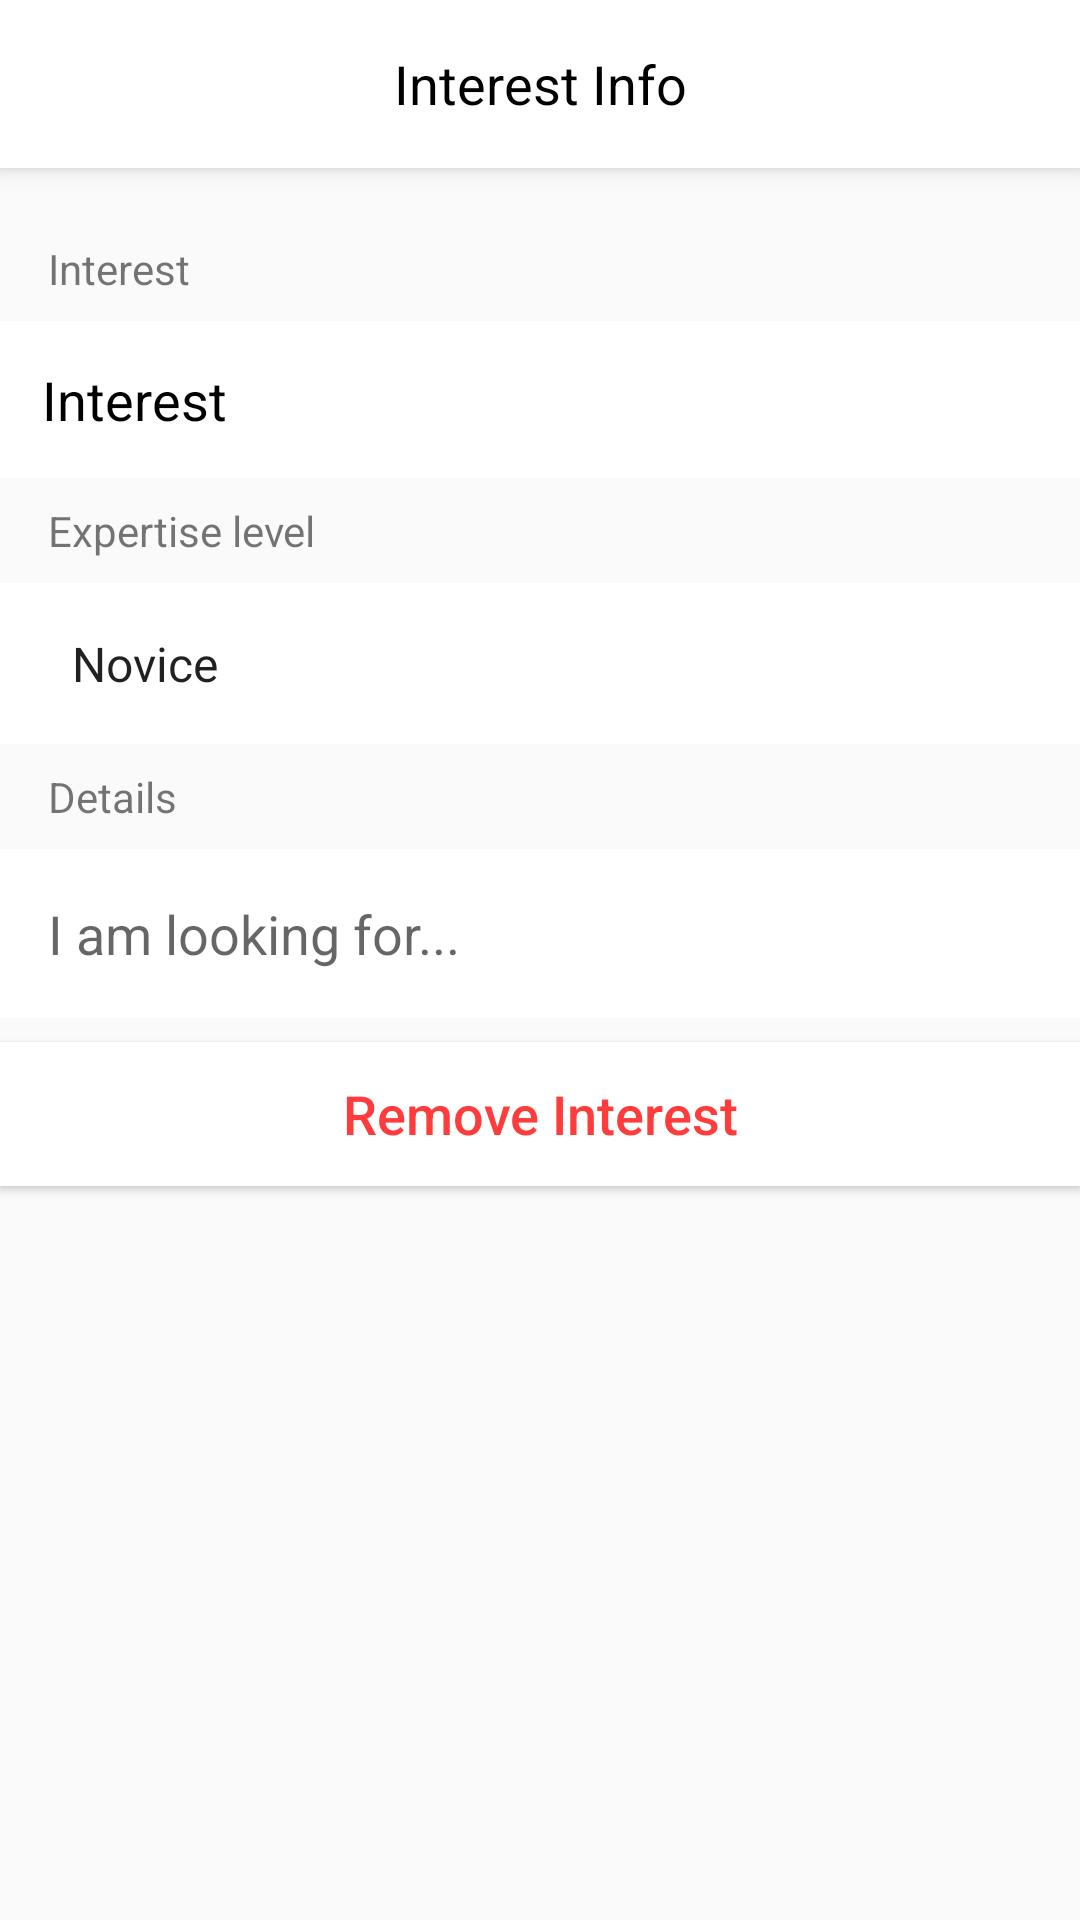

Android layout source for this screen:
<!-- AndroidManifest.xml: application theme AppTheme -->
<!-- res/layout/activity_edit_interest.xml -->
<?xml version="1.0" encoding="utf-8"?>
<android.support.constraint.ConstraintLayout
        xmlns:android="http://schemas.android.com/apk/res/android"
        xmlns:tools="http://schemas.android.com/tools"
        xmlns:app="http://schemas.android.com/apk/res-auto"
        android:layout_width="match_parent"
        android:layout_height="match_parent"
        tools:context=".EditInterestActivity">

    <android.support.v7.widget.Toolbar
            android:id="@+id/edit_interest_toolbar"
            android:layout_height="?attr/actionBarSize"
            android:layout_width="match_parent"
            android:minHeight="?attr/actionBarSize"
            android:background="@color/colorPrimary"
            android:elevation="4dp"
            app:layout_constraintTop_toTopOf="parent"
            app:layout_constraintStart_toStartOf="parent"
            app:layout_constraintEnd_toEndOf="parent">

        <TextView
                android:layout_width="wrap_content"
                android:layout_height="wrap_content"
                android:text="@string/interest_info"
                android:textColor="@color/black"
                android:textSize="@dimen/text_size_medium"
                android:id="@+id/edit_interest_toolbar_title_textview"
                android:layout_gravity="center" />

    </android.support.v7.widget.Toolbar>

    <ScrollView android:layout_width="0dp" android:layout_height="wrap_content"
                android:layout_marginTop="8dp"
                app:layout_constraintTop_toBottomOf="@+id/edit_interest_toolbar"
                app:layout_constraintStart_toStartOf="parent"
                app:layout_constraintEnd_toEndOf="parent"
                android:layout_marginBottom="8dp" app:layout_constraintBottom_toBottomOf="parent"
                app:layout_constraintVertical_bias="0.0">

        <android.support.constraint.ConstraintLayout android:layout_width="match_parent"
                                                     android:layout_height="wrap_content">

            <TextView android:layout_width="wrap_content" android:layout_height="wrap_content"
                      android:text="@string/interest"
                      android:layout_marginTop="16dp"
                      app:layout_constraintTop_toTopOf="parent"
                      app:layout_constraintStart_toStartOf="parent" android:layout_marginStart="16dp"
                      android:id="@+id/textView23"/>

            <TextView android:layout_width="0dp" android:layout_height="wrap_content"
                      android:text="@string/interest"
                      android:background="@color/white"
                      android:padding="@dimen/text_size_small"
                      app:layout_constraintStart_toStartOf="parent"
                      android:textColor="@color/black"
                      android:textSize="@dimen/text_size_medium"
                      android:layout_marginTop="8dp" app:layout_constraintTop_toBottomOf="@+id/textView23"
                      app:layout_constraintEnd_toEndOf="parent" android:id="@+id/edit_interest_title_textview"/>

            <TextView android:layout_width="wrap_content" android:layout_height="wrap_content"
                      android:text="@string/expertise_level"
                      android:layout_marginTop="8dp"
                      app:layout_constraintTop_toBottomOf="@+id/edit_interest_title_textview"
                      app:layout_constraintStart_toStartOf="parent"
                      android:layout_marginStart="16dp"
                      android:id="@+id/tv"/>

            <Spinner android:layout_width="0dp" android:layout_height="wrap_content"
                     android:layout_marginTop="8dp"
                     app:layout_constraintTop_toBottomOf="@+id/tv" app:layout_constraintStart_toStartOf="parent"
                     app:layout_constraintEnd_toEndOf="parent"
                     android:padding="16dp"
                     android:background="@color/white"
                     android:entries="@array/expertise_levels_array"
                     android:id="@+id/edit_interest_spinner"/>

            <TextView
                    android:layout_width="wrap_content" android:layout_height="wrap_content"
                    android:text="@string/details" app:layout_constraintStart_toStartOf="parent"
                    android:layout_marginStart="16dp" app:layout_constraintTop_toBottomOf="@+id/edit_interest_spinner"
                    android:layout_marginTop="8dp" android:id="@+id/tv12"/>

            <EditText
                    android:layout_width="0dp"
                    android:layout_height="wrap_content"
                    android:background="@color/white"
                    android:padding="16dp"
                    android:hint="@string/looking_for"
                    android:layout_marginTop="8dp"
                    android:id="@+id/edit_interest_details_edittext"
                    app:layout_constraintTop_toBottomOf="@+id/tv12"
                    app:layout_constraintStart_toStartOf="parent"
                    app:layout_constraintEnd_toEndOf="parent"
            />

            <Button android:layout_width="0dp" android:layout_height="wrap_content"
                    android:layout_marginTop="8dp"
                    app:layout_constraintTop_toBottomOf="@+id/edit_interest_details_edittext"
                    android:layout_marginBottom="256dp" app:layout_constraintBottom_toBottomOf="parent"
                    app:layout_constraintStart_toStartOf="parent"
                    android:text="@string/remove_interest"
                    android:textAllCaps="false"
                    android:textColor="@color/red"
                    android:background="@color/white"
                    android:textSize="@dimen/text_size_medium"
                    app:layout_constraintEnd_toEndOf="parent" android:id="@+id/edit_interest_remove_button"/>

        </android.support.constraint.ConstraintLayout>

    </ScrollView>


</android.support.constraint.ConstraintLayout>
<!-- resources referenced by this layout -->
<resources>
  <string-array name="expertise_levels_array">
          <item>Novice</item>
          <item>OK</item>
          <item>Expert</item>
      </string-array>
  <color name="black">#000000</color>
  <color name="colorPrimary">#FFFFFF</color>
  <color name="red">#FF3C3C</color>
  <color name="white">#ffff</color>
  <dimen name="text_size_medium">18sp</dimen>
  <dimen name="text_size_small">14sp</dimen>
  <string name="details">Details</string>
  <string name="expertise_level">Expertise level</string>
  <string name="interest">Interest</string>
  <string name="interest_info">Interest Info</string>
  <string name="looking_for">I am looking for...</string>
  <string name="remove_interest">Remove Interest</string>
  <style name="AppTheme" parent="Theme.AppCompat.Light.NoActionBar">
          <item name="android:actionMenuTextColor">@color/blue</item>
          <item name="colorPrimary">@color/colorPrimary</item>
          <item name="colorPrimaryDark">@color/colorPrimaryDark</item>
          <item name="colorAccent">@color/colorAccent</item>
      </style>
  <color name="blue">#2196F3</color>
  <color name="colorPrimaryDark">#00574B</color>
  <color name="colorAccent">#D81B60</color>
</resources>
